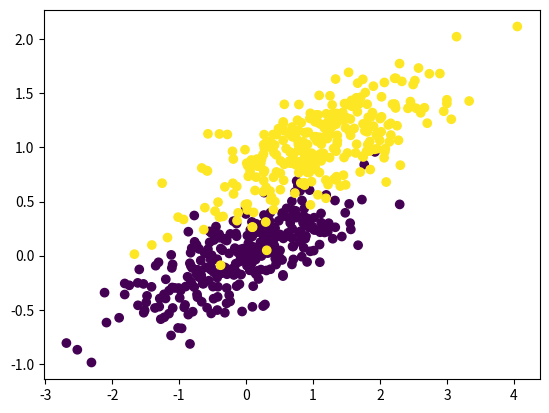

This figure's Python source:
from matplotlib import pyplot as plt
import numpy as np


def discriminant_analysis(X, y):
    # between-class covariance matrix
    cov_b = np.zeros((X.shape[1], X.shape[1]))
    # within-class covariance matrix
    cov_w = np.zeros((X.shape[1], X.shape[1]))

    m = np.array([np.sum(X[:, i]) / X.shape[0]
                  for i in range(X.shape[1])])
    for yi in np.unique(y):
        Xi = X[y == yi]
        pi = len(y[y == yi]) / len(y)
        mi = np.array([np.sum(Xi[:, i]) / Xi.shape[0]
                       for i in range(Xi.shape[1])])
#        covi = np.sum([np.dot((x - mi)[:, np.newaxis],
#                              (x - mi)[np.newaxis, :]) for x in Xi],
#                      axis=0) / Xi.shape[0]
        covi = np.sum([
            (x - mi).reshape(Xi.shape[1], 1) * (x - mi).reshape(1, Xi.shape[1])
            for x in Xi
        ], axis=0) / Xi.shape[0]
        cov_w += pi * covi

#        cov_b += pi * np.dot((mi - m)[:, np.newaxis], (mi - m)[np.newaxis, :])
        cov_b += pi * (mi - m).reshape(Xi.shape[1], 1) * (mi - m).reshape(1, Xi.shape[1])

    la, v = np.linalg.eig(
#        np.dot(np.linalg.inv(cov_w), cov_b)
        np.linalg.inv(cov_w) * cov_b
    )
    return v[np.argmax(la)]


if __name__ == '__main__':
    n, dim = 300, 2
    C = np.array([[0., -0.23], [0.83, .23]])
    X = np.r_[np.dot(np.random.randn(n, dim), C),
              np.dot(np.random.randn(n, dim), C) + np.array([1, 1])]
    y = np.hstack((np.zeros(n), np.ones(n)))

    plt.scatter(X[:, 0], X[:, 1], c=y)
    plt.show()
